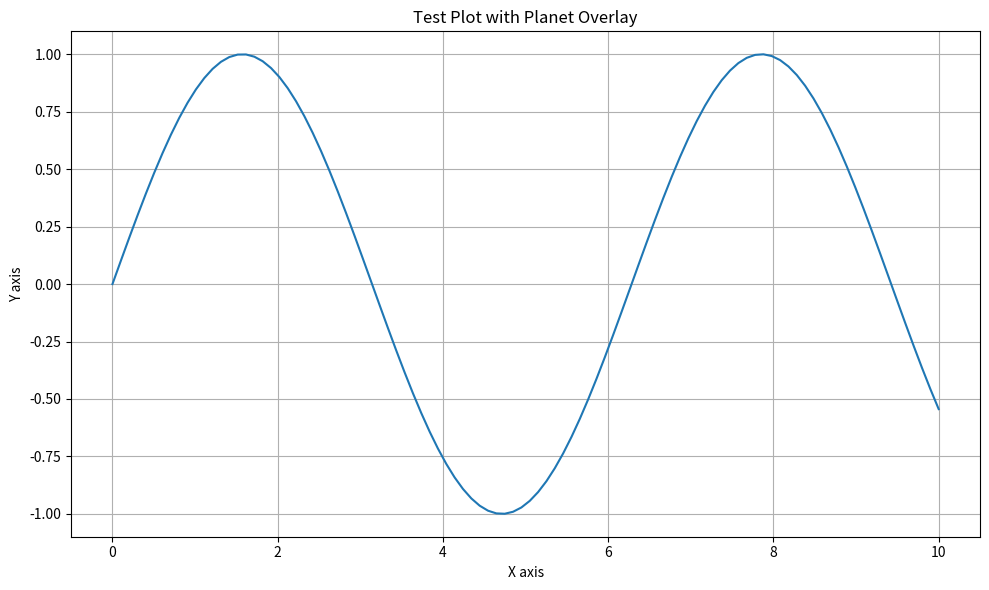

Python code for this plot:
#!/usr/bin/env python
"""
Plot a three-planet decorative underlay

Plot a decorative underlay onto ax_dest (typically current axes),
returning the axis object of the underlay.
The mode is currently unused.
"""

import matplotlib.pyplot as plt
import matplotlib.image as mpimg
from mpl_toolkits.axes_grid1.inset_locator import inset_axes
from pathlib import Path
import numpy as np
import os


def plot_drm_planet_overlay(ax_dest, mode=None):
    """
    Plot a decorative underlay onto ax_dest
    
    Plot a decorative underlay onto ax_dest (typically current axes),
    returning the axis object(s) of the underlay.
    The mode is currently unused.
    
    Parameters
    ----------
    ax_dest : matplotlib.axes.Axes
        Destination axes object where planet overlays will be added
    mode : dict, optional
        Mode dictionary (currently unused)
        
    Returns
    -------
    list of matplotlib.axes.Axes
        List of axis objects for each planet overlay
    """
    
    if mode is None:
        mode = {}
    
    # Configuration selection
    use_config = 3  # 1, 2, or 3
    
    if use_config == 1:
        # 3-class setup (late 2017, early 2018)
        # planets: earthlike, neptune, jupiter, left-to-right
        pfiles = ['gliese-667C_c.png', 'neptune.png', 'jupiter.png']
        # positions are x0, y0, xsize, ysize
        ppos = [[0.15, 0.6, 0.15, 0.15], [0.35, 0.6, 0.3, 0.3], [0.58, 0.45, 0.45, 0.45]]
        # pixels to crop each planet (above) on each edge
        pcrops = [[0, 0, 0, 0], [70, 70, 70, 70], [300, 80, 80, 400]]
    
    elif use_config == 2:
        # 5-class setup (mid 2018)
        # planets, left-to-right: 
        # rocky sub-earth, super-earth, sub-neptune, neptune, jupiter
        pfiles = ['trappist-1_d.png', 'gliese-667C_c.png', 'gj-1214_b.png', 
                  'neptune.png', 'jupiter.png']
        # positions are x0, y0, xsize, ysize
        ppos = [[0.22, 0.4, 0.10, 0.10], [0.33, 0.50, 0.15, 0.15], 
                [0.45, 0.6, 0.2, 0.2], [0.53, 0.62, 0.3, 0.3], [0.63, 0.57, 0.35, 0.35]]
        # pixels to crop each planet on each edge (top, left, bottom, right)
        pcrops = [[25, 25, 25, 25], [0, 0, 0, 0], [0, 0, 0, 0], 
                  [70, 70, 70, 70], [300, 80, 80, 300]]
    
    else:  # use_config == 3
        # 5-class setup, planets to scale (july 2018)
        # planets, left-to-right: 
        # rocky sub-earth, super-earth, sub-neptune, neptune, jupiter (NB: cropped tight)
        pfiles = ['trappist-1_d.png', 'gliese-667C_c.png', 'gj-1214_b.png', 
                  'neptune.png', 'jupiter-tight.png']
        # pixels to crop each planet (above) on each edge (top, left, bottom, right)
        # Note: All crops except Jupiter are to the planetary disk, so that
        # scaling is understood
        pcrops = [[25, 25, 25, 25], [25, 25, 25, 25], [10, 10, 10, 10], 
                  [100, 100, 100, 100], [300, 0, 0, 300]]
        
        j_pre = 0.5  # amount the Jupiter-class image is
                     # already shrunken due to cropping - others are
                     # cropped on the planetary disk
        
        # Set planet positions within the enclosing axis
        # positions are x0, y0, xsize, ysize
        # size is relative to radius property of the corresponding planet class
        ctrline = 0.72  # centerline of the left-to-right line of planets
        ppos = [
            [0.24, ctrline - 0.033/2, 0.0333, 0.0333],
            [0.35, ctrline - 0.1167/2, 0.1167, 0.1167],
            [0.42, ctrline - 0.233/2, 0.2333, 0.2222],
            [0.48, ctrline - 0.40/2, 0.40, 0.40],
            [0.63, ctrline - 0.73*j_pre/2 + 0.01, 0.73*j_pre, 0.73*j_pre]
        ]
    
    # Make planet underlay
    ax_list = []
    
    # Kill white background on current axes, so underlay is visible
    ax_dest.patch.set_facecolor('none')
    
    for p, pfile_ in enumerate(pfiles):
        # FIXME: temporary hack for resources
        pfile = 'Local/Matlab/mfile' / Path(pfile_)
        # Check if file exists
        if not os.path.exists(pfile):
            print(f"Warning: Planet image file '{pfile}' not found, skipping")
            continue
        
        try:
            # Load underlay image
            im_orig = mpimg.imread(pfile)
            
            # Handle alpha channel
            if im_orig.shape[2] == 4:
                # Image has alpha channel
                alfa_orig = im_orig[:, :, 3]
                im_rgb = im_orig[:, :, :3]
            else:
                # No alpha channel, create opaque alpha
                alfa_orig = np.ones(im_orig.shape[:2])
                im_rgb = im_orig
            
            # Crop image and alpha map
            pcrop = pcrops[p]  # crop info, for convenience
            # pcrop = [top, left, bottom, right]
            if pcrop[0] > 0 or pcrop[1] > 0 or pcrop[2] > 0 or pcrop[3] > 0:
                im = im_rgb[pcrop[0]:im_rgb.shape[0]-pcrop[2], 
                           pcrop[1]:im_rgb.shape[1]-pcrop[3], :]
                alfa = alfa_orig[pcrop[0]:alfa_orig.shape[0]-pcrop[2], 
                                pcrop[1]:alfa_orig.shape[1]-pcrop[3]]
            else:
                im = im_rgb
                alfa = alfa_orig
            
            # Create an inset axis for the underlay
            # Position is [x0, y0, width, height] in figure fraction
            pos = ppos[p]
            ax1 = inset_axes(ax_dest, width=f'{pos[2]*100}%', height=f'{pos[3]*100}%',
                           loc='lower left',
                           bbox_to_anchor=(pos[0], pos[1], pos[2], pos[3]),
                           bbox_transform=ax_dest.transAxes,
                           borderpad=0)
            
            # Plot the image into the axis (including transparency info)
            ax1.imshow(im, alpha=alfa, aspect='equal')
            
            # Set axis parameters
            ax1.set_facecolor('none')  # make the axis itself transparent
            ax1.set_aspect('equal')    # 1:1 aspect ratio so planet-images are circles
            
            # Turn off axis adornments
            ax1.set_xticks([])
            ax1.set_yticks([])
            ax1.axis('off')
            
            # Set zorder to put on bottom
            ax1.set_zorder(-1)
            
            # Record the underlay axis, ax1
            ax_list.append(ax1)
            
        except Exception as e:
            print(f"Warning: Could not load planet image '{pfile}': {e}")
            continue
    
    return ax_list


# Example standalone usage for testing
def main():
    """Test the planet overlay function"""
    import matplotlib.pyplot as plt
    
    # Create a simple plot to overlay planets on
    fig, ax = plt.subplots(figsize=(10, 6))
    
    # Sample data
    x = np.linspace(0, 10, 100)
    y = np.sin(x)
    ax.plot(x, y)
    
    ax.set_xlabel('X axis')
    ax.set_ylabel('Y axis')
    ax.set_title('Test Plot with Planet Overlay')
    ax.grid(True)
    
    # Add planet overlay
    mode = {}
    ax_planets = plot_drm_planet_overlay(ax, mode)
    
    print(f"Created {len(ax_planets)} planet overlays")
    
    plt.tight_layout()
    plt.savefig('test_planet_overlay.png', dpi=150, bbox_inches='tight')
    plt.show()


if __name__ == '__main__':
    main()
